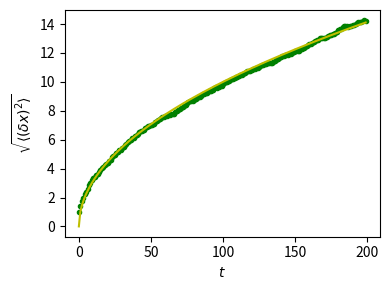

Source code (Python):
%matplotlib inline

import numpy as np
import matplotlib.pyplot as plt

# We create 1000 realizations with 200 steps each
n_stories = 1000
t_max = 200

t = np.arange(t_max)
# Steps can be -1 or 1 (note that randint excludes the upper limit)
steps = 2 * np.random.randint(0, 1 + 1, (n_stories, t_max)) - 1

# The time evolution of the position is obtained by successively
# summing up individual steps. This is done for each of the
# realizations, i.e. along axis 1.
positions = np.cumsum(steps, axis=1)

# Determine the time evolution of the mean square distance.
sq_distance = positions**2
mean_sq_distance = np.mean(sq_distance, axis=0)

# Plot the distance d from the origin as a function of time and
# compare with the theoretically expected result where d(t)
# grows as a square root of time t.
plt.figure(figsize=(4, 3)) 
plt.plot(t, np.sqrt(mean_sq_distance), 'g.', t, np.sqrt(t), 'y-') 
plt.xlabel(r"$t$") 
plt.ylabel(r"$\sqrt{\langle (\delta x)^2 \rangle}$") 
plt.tight_layout()
plt.show()